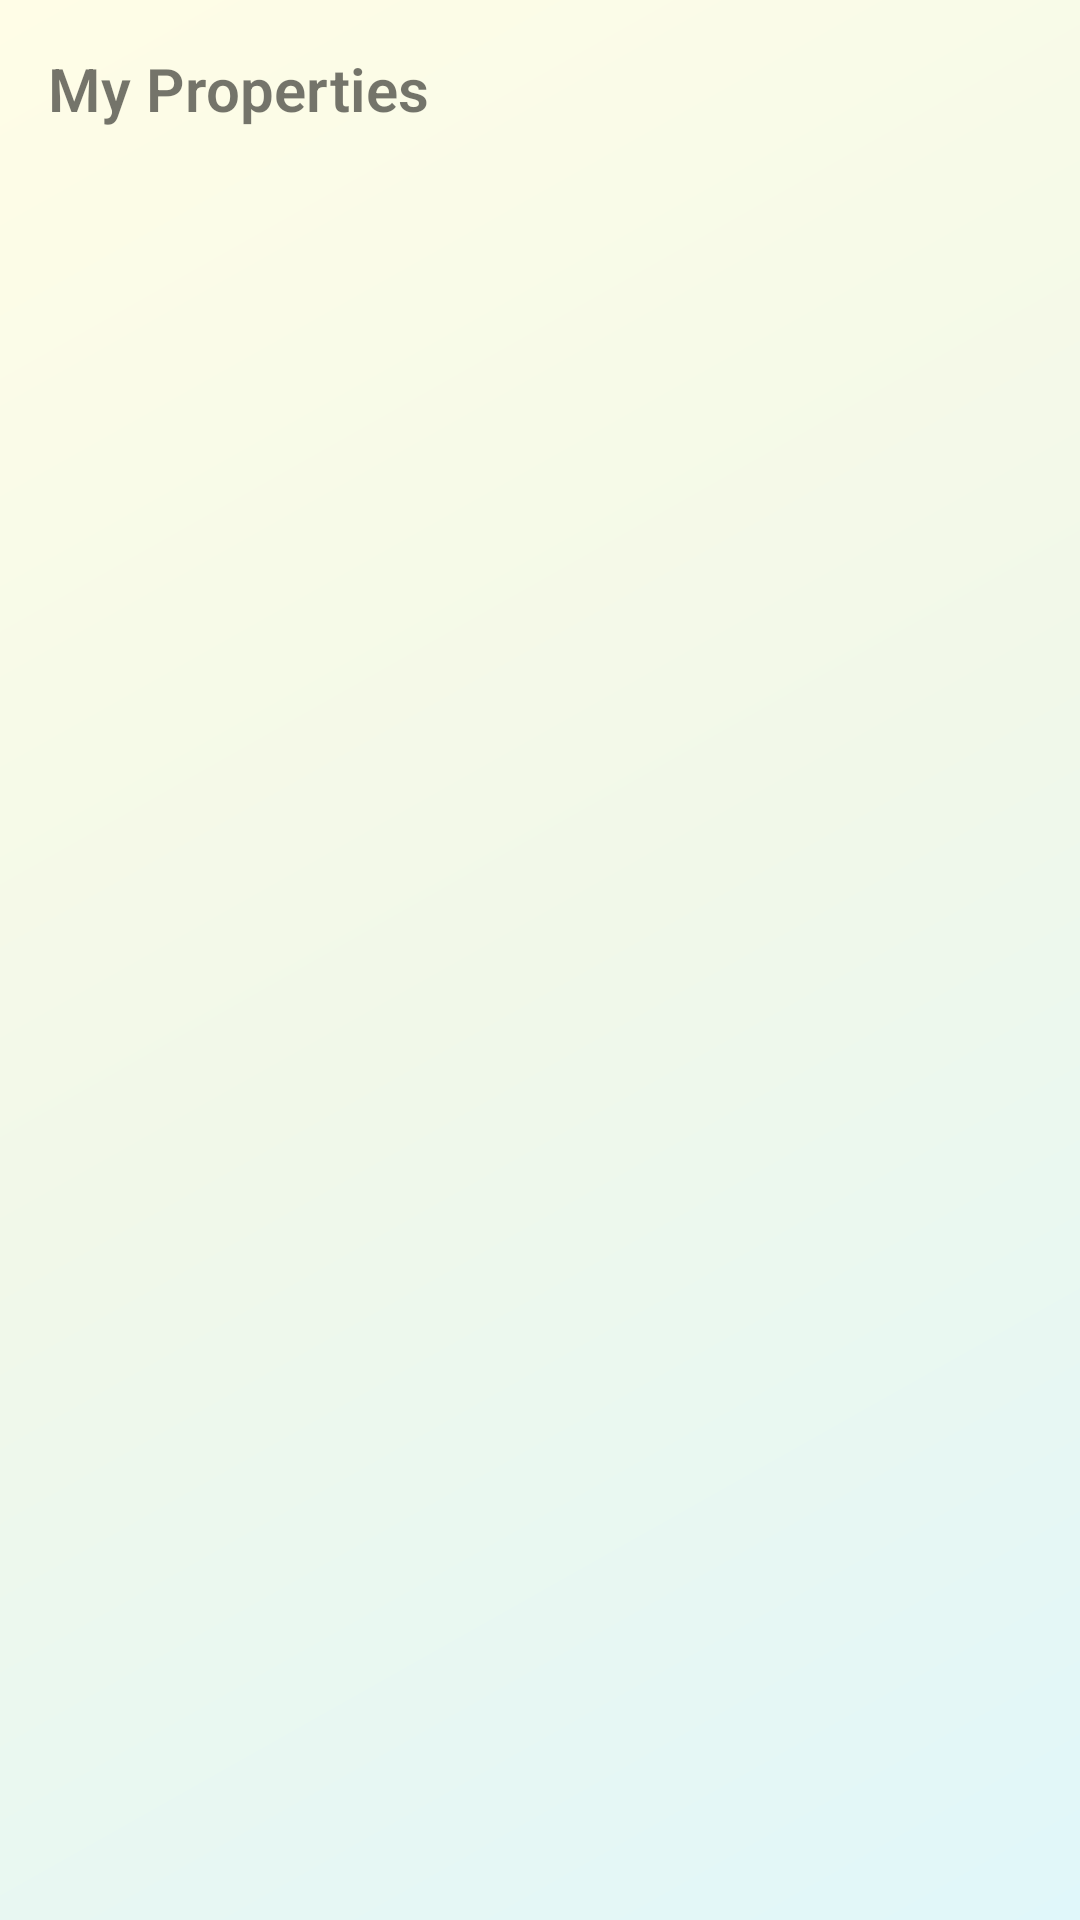

Here is an Android app screen rendered from its layout file. Give the layout XML and the strings, colors and styles it references.
<!-- AndroidManifest.xml: application theme Theme.Letspace -->
<!-- res/layout/fragment_properties.xml -->
<LinearLayout xmlns:android="http://schemas.android.com/apk/res/android"
    android:orientation="vertical" android:layout_width="match_parent"
    android:layout_height="match_parent"
    android:padding="16dp"
    android:background="@drawable/dashboard_bg">

    <TextView android:text="My Properties" android:textSize="20sp" android:textStyle="bold"
        android:layout_width="wrap_content" android:layout_height="wrap_content"/>

    <androidx.recyclerview.widget.RecyclerView
        android:id="@+id/recyclerProperties"
        android:layout_width="match_parent"
        android:layout_height="match_parent"
        android:layout_marginTop="16dp"/>
</LinearLayout>
<!-- resources referenced by this layout -->
<resources>
  <!-- drawable dashboard_bg (drawable) -->
  <?xml version="1.0" encoding="utf-8"?>
  <shape xmlns:android="http://schemas.android.com/apk/res/android"
      android:shape="rectangle">
      <gradient
          android:angle="135"
          android:centerColor="#F1F8E9"
          android:dither="true"
          android:endColor="#FFFDE7"
          android:startColor="#E0F7FA"
          android:type="linear" />
  </shape>
  <style name="Theme.Letspace" parent="Theme.MaterialComponents.DayNight.NoActionBar">
          
          <item name="colorPrimary">@color/deep_blue_500</item>
          <item name="colorPrimaryVariant">@color/deep_blue_700</item>
          <item name="colorAccent">@color/deep_blue_accent</item>
          <item name="colorOnPrimary">@color/white</item>
          
          <item name="colorSecondary">@color/teal_200</item>
          <item name="colorSecondaryVariant">@color/teal_700</item>
          <item name="colorOnSecondary">@color/black</item>
          
          <item name="android:statusBarColor">?attr/colorPrimaryVariant</item>
          
          <item name="android:fontFamily">sans-serif-light</item>
      </style>
  <color name="deep_blue_500">#1565C0</color>
  <color name="deep_blue_700">#0D47A1</color>
  <color name="deep_blue_accent">#82B1FF</color>
  <color name="white">#FFFFFFFF</color>
  <color name="teal_200">#FF03DAC5</color>
  <color name="teal_700">#FF018786</color>
  <color name="black">#FF000000</color>
</resources>
